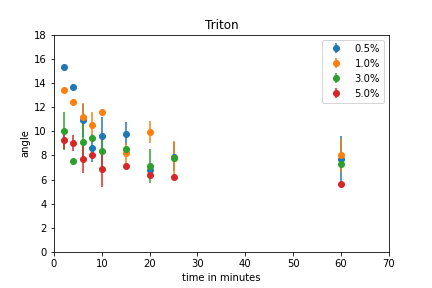

Values plotted in this chart, from the file beside it:
Triton; tijd in min; hoek; error
0.5; 2; 15.3; 0.01
0.5; 4; 13.7; 0.21
0.5; 6; 10.9; 1.38
0.5; 8; 8.6; 1.13
0.5; 10; 9.6; 1.55
0.5; 15; 9.8; 0.97
0.5; 20; 6.8; 0.2
0.5; 25; 7.9; 1.2
0.5; 60; 7.7; 1.89
1; 2; 13.4; 0.01
1; 4; 12.4; 0.03
1; 6; 11.2; 1.13
1; 8; 10.5; 1.11
1; 10; 11.6; 0.01
1; 15; 8.2; 0.86
1; 20; 9.9; 0.91
1; 25; 7.8; 1.35
1; 60; 8; 1.37
3; 2; 10; 1.57
3; 4; 7.5; 0.14
3; 6; 9.1; 1.49
3; 8; 9.4; 0.26
3; 10; 8.4; 1.33
3; 15; 8.5; 0.26
3; 20; 7.1; 1.42
3; 25; 7.8; 0.08
3; 60; 7.3; 0.02
5; 2; 9.3; 0.8
5; 4; 9; 0.67
5; 6; 7.7; 1.2
5; 8; 8; 0.22
5; 10; 6.9; 1.51
5; 15; 7.1; 0.14
5; 20; 6.4; 0.3
5; 25; 6.2; 0.25
5; 60; 5.6; 0.11
